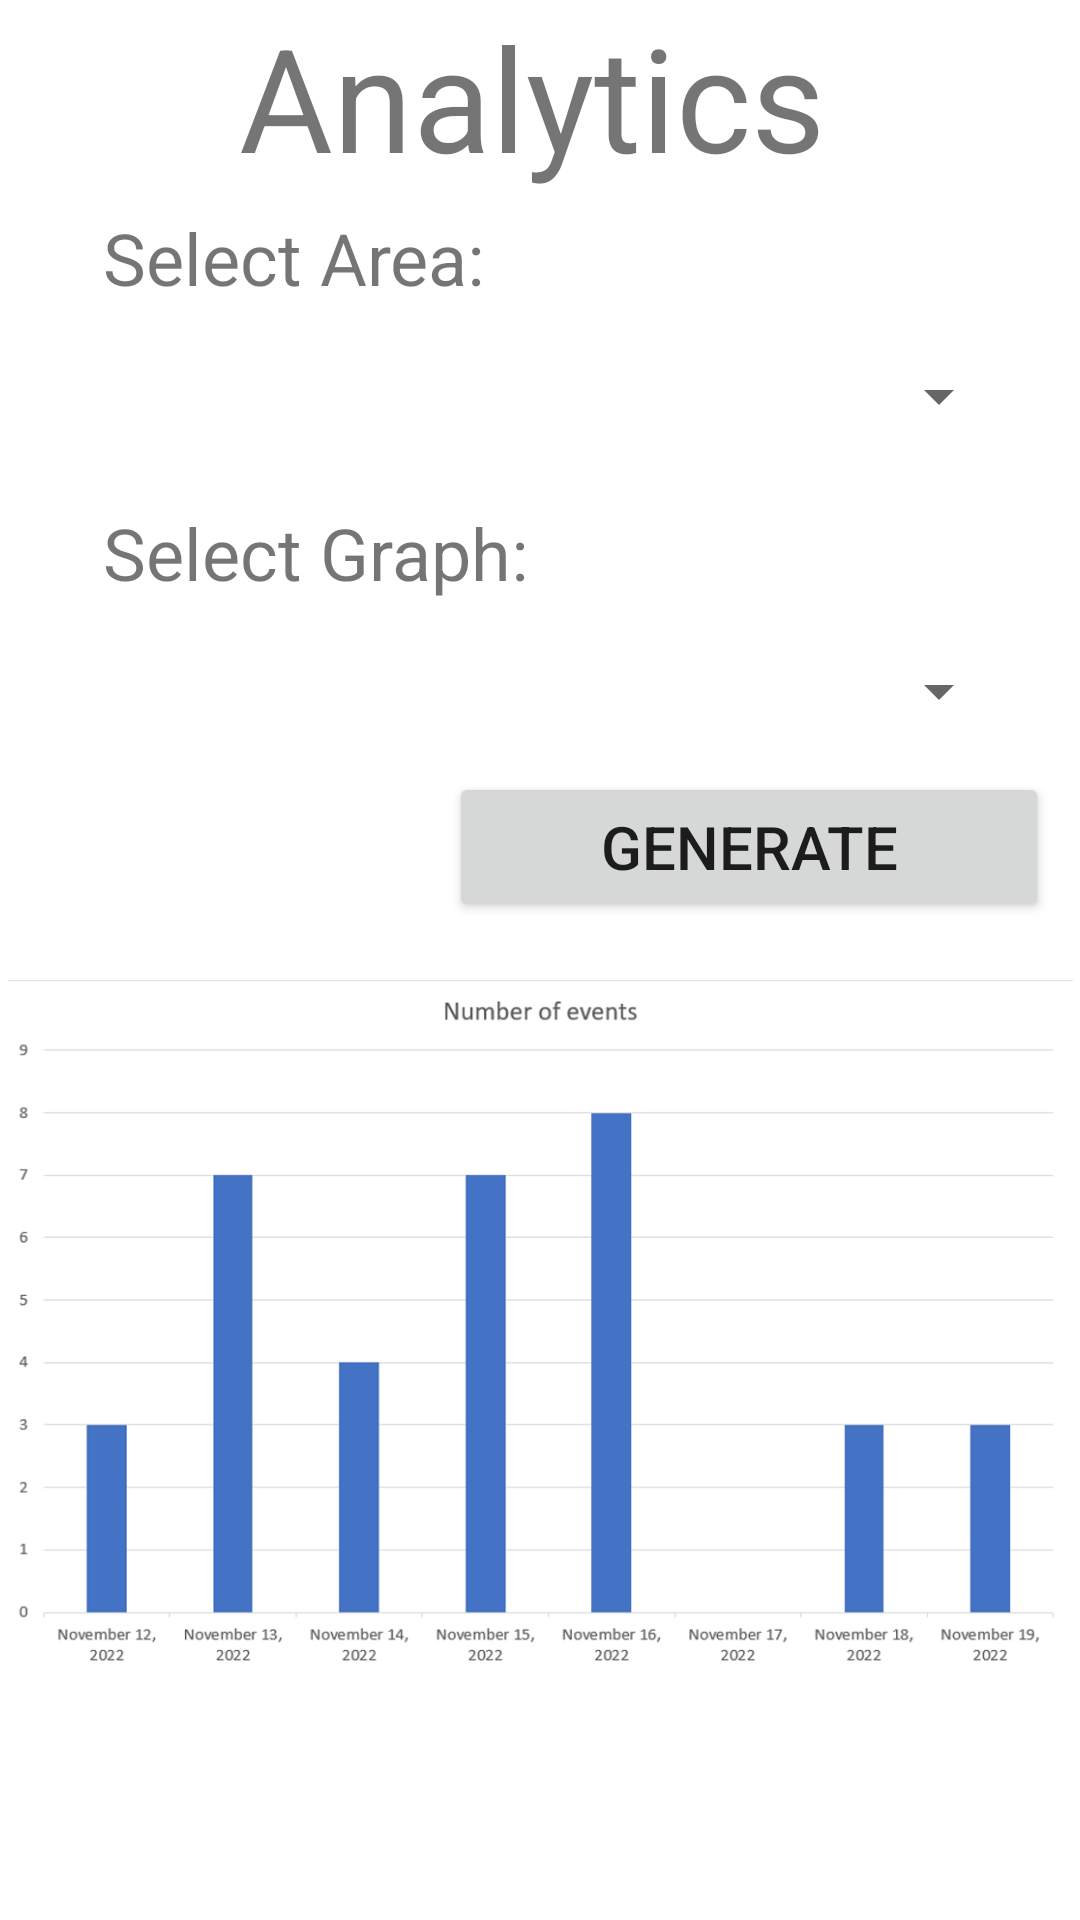

Write the Android layout XML for this screen, with the resource values it uses.
<!-- AndroidManifest.xml: application theme Theme.UBCAlert -->
<!-- res/layout/activity_analytics.xml -->
<?xml version="1.0" encoding="utf-8"?>
<androidx.constraintlayout.widget.ConstraintLayout xmlns:android="http://schemas.android.com/apk/res/android"
    xmlns:app="http://schemas.android.com/apk/res-auto"
    xmlns:tools="http://schemas.android.com/tools"
    android:layout_width="match_parent"
    android:layout_height="match_parent"
    tools:context=".Analytics">


    <TextView
        android:id="@+id/textView"
        android:layout_width="200dp"
        android:layout_height="69dp"
        android:text="Analytics"
        android:textSize="48sp"
        app:layout_constraintBottom_toBottomOf="parent"
        app:layout_constraintEnd_toEndOf="parent"
        app:layout_constraintHorizontal_bias="0.497"
        app:layout_constraintStart_toStartOf="parent"
        app:layout_constraintTop_toTopOf="parent"
        app:layout_constraintVertical_bias="0.0" />

    <TextView
        android:id="@+id/textView2"
        android:layout_width="195dp"
        android:layout_height="38dp"
        android:text="Select Area:"
        android:textSize="24sp"
        app:layout_constraintBottom_toBottomOf="parent"
        app:layout_constraintEnd_toEndOf="parent"
        app:layout_constraintHorizontal_bias="0.208"
        app:layout_constraintStart_toStartOf="parent"
        app:layout_constraintTop_toTopOf="parent"
        app:layout_constraintVertical_bias="0.116" />

    <TextView
        android:id="@+id/textView3"
        android:layout_width="195dp"
        android:layout_height="38dp"
        android:text="Select Graph:"
        android:textSize="24sp"
        app:layout_constraintBottom_toBottomOf="parent"
        app:layout_constraintEnd_toEndOf="parent"
        app:layout_constraintHorizontal_bias="0.208"
        app:layout_constraintStart_toStartOf="parent"
        app:layout_constraintTop_toTopOf="parent"
        app:layout_constraintVertical_bias="0.279" />

    <Spinner
        android:id="@+id/planets_spinner"
        android:layout_width="321dp"
        android:layout_height="55dp"
        app:layout_constraintBottom_toBottomOf="parent"
        app:layout_constraintEnd_toEndOf="parent"
        app:layout_constraintHorizontal_bias="0.414"
        app:layout_constraintStart_toStartOf="parent"
        app:layout_constraintTop_toTopOf="parent"
        app:layout_constraintVertical_bias="0.179" />

    <Spinner
        android:id="@+id/planets_spinner2"
        android:layout_width="321dp"
        android:layout_height="55dp"
        app:layout_constraintBottom_toBottomOf="parent"
        app:layout_constraintEnd_toEndOf="parent"
        app:layout_constraintHorizontal_bias="0.414"
        app:layout_constraintStart_toStartOf="parent"
        app:layout_constraintTop_toTopOf="parent"
        app:layout_constraintVertical_bias="0.347" />

    <ImageView
        android:id="@+id/imageView"
        android:layout_width="355dp"
        android:layout_height="330dp"
        app:layout_constraintBottom_toBottomOf="parent"
        app:layout_constraintEnd_toEndOf="parent"
        app:layout_constraintStart_toStartOf="parent"
        app:layout_constraintTop_toTopOf="parent"
        app:layout_constraintVertical_bias="0.896"
        app:srcCompat="@drawable/graph1" />

    <Button
        android:id="@+id/button"
        android:layout_width="200dp"
        android:layout_height="50dp"
        android:text="Generate"
        android:textSize="20sp"
        app:layout_constraintBottom_toBottomOf="parent"
        app:layout_constraintEnd_toEndOf="parent"
        app:layout_constraintHorizontal_bias="0.935"
        app:layout_constraintStart_toStartOf="parent"
        app:layout_constraintTop_toTopOf="parent"
        app:layout_constraintVertical_bias="0.436" />

</androidx.constraintlayout.widget.ConstraintLayout>
<!-- resources referenced by this layout -->
<resources>
  <!-- drawable graph1: png bitmap (drawable, 40720 bytes) -->
  <style name="Theme.UBCAlert" parent="Theme.MaterialComponents.DayNight.DarkActionBar">
          
          <item name="colorPrimary">@color/purple_500</item>
          <item name="colorPrimaryVariant">@color/purple_700</item>
          <item name="colorOnPrimary">@color/white</item>
          
          <item name="colorSecondary">@color/teal_200</item>
          <item name="colorSecondaryVariant">@color/teal_700</item>
          <item name="colorOnSecondary">@color/black</item>
          
          <item name="android:statusBarColor">?attr/colorPrimaryVariant</item>
          
      </style>
  <color name="purple_500">#FF6200EE</color>
  <color name="purple_700">#FF3700B3</color>
  <color name="white">#FFFFFFFF</color>
  <color name="teal_200">#FF03DAC5</color>
  <color name="teal_700">#FF018786</color>
  <color name="black">#FF000000</color>
</resources>
